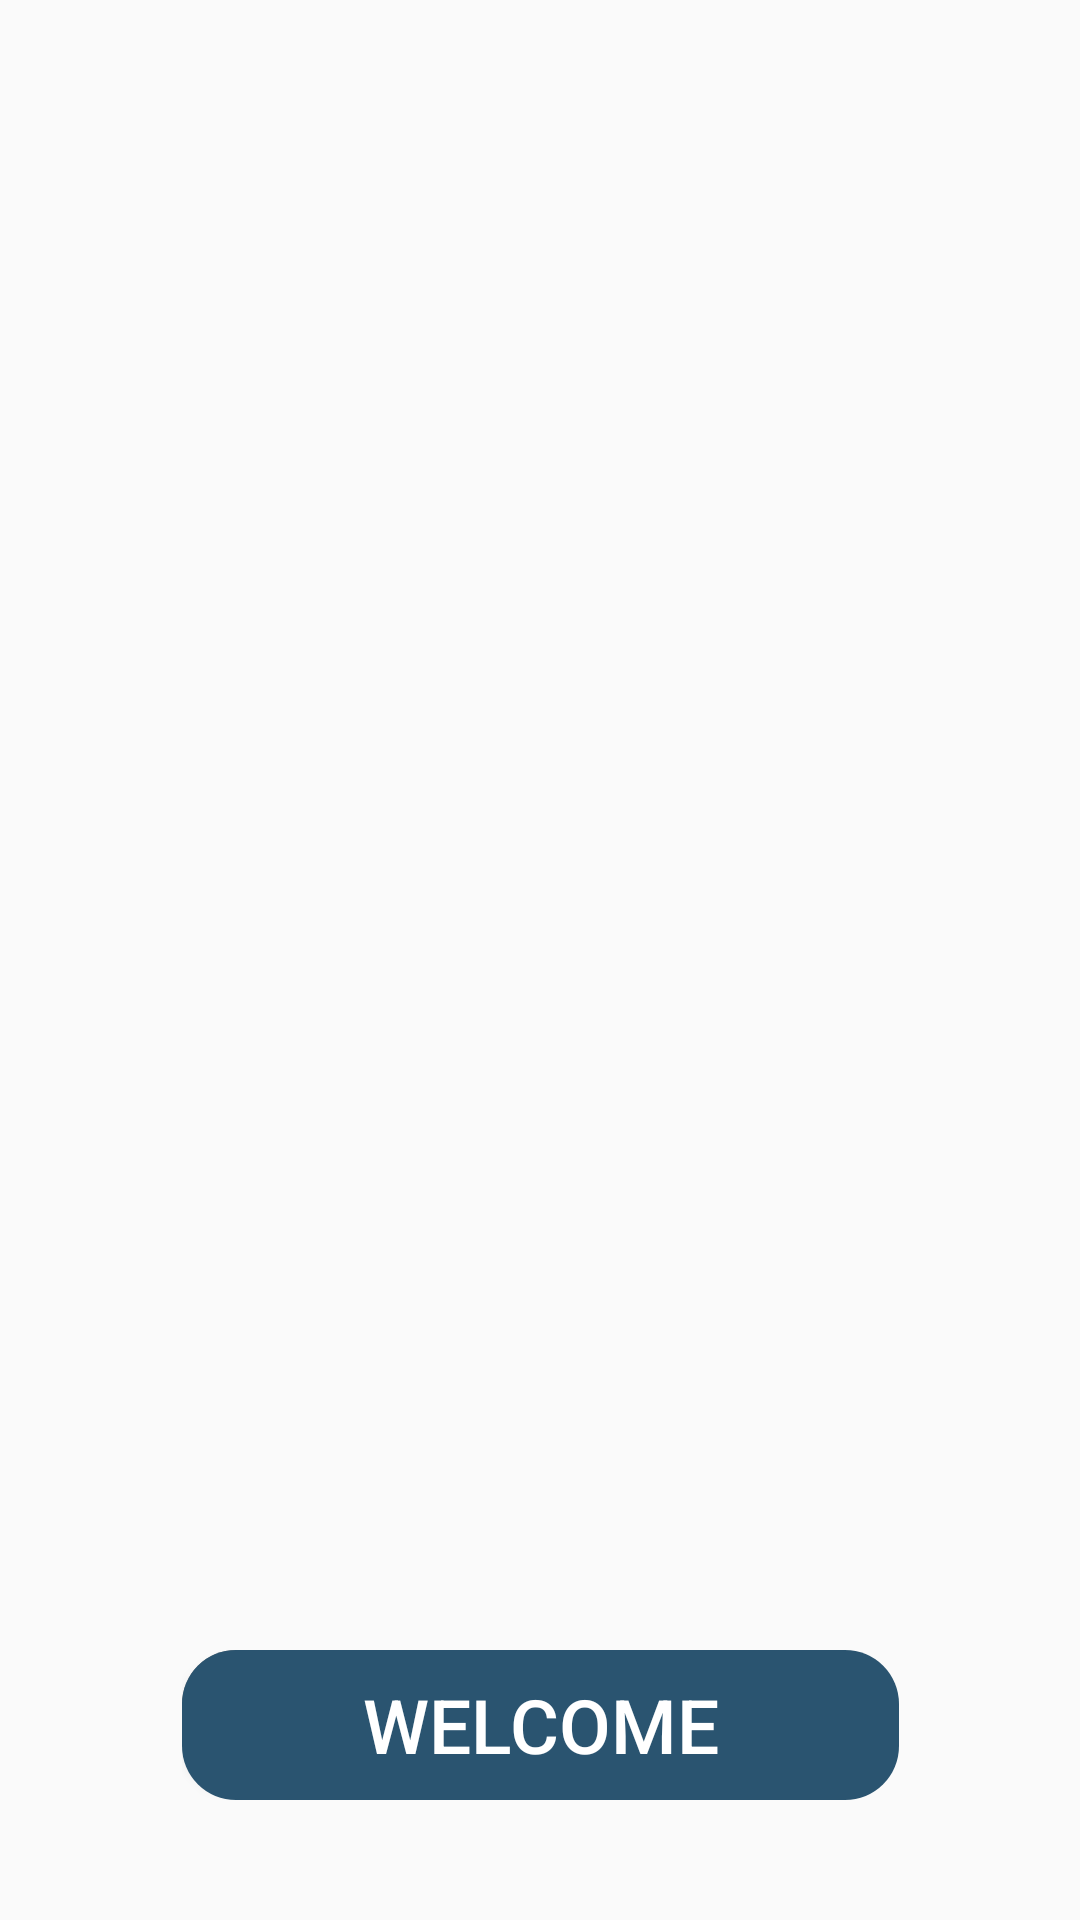

Here is an Android app screen rendered from its layout file. Give the layout XML and the strings, colors and styles it references.
<!-- AndroidManifest.xml: application theme Theme.Navigtion_app -->
<!-- res/layout/fragment_intro.xml -->
<?xml version="1.0" encoding="utf-8"?>
<FrameLayout xmlns:android="http://schemas.android.com/apk/res/android"
    xmlns:app="http://schemas.android.com/apk/res-auto"
    xmlns:tools="http://schemas.android.com/tools"
    android:layout_width="match_parent"
    android:layout_height="match_parent"
    tools:context=".frams.Fragment_intro">

    <LinearLayout
        android:layout_width="match_parent"
        android:layout_height="match_parent"
        android:orientation="vertical">

        <androidx.constraintlayout.widget.ConstraintLayout
            android:layout_width="match_parent"
            android:layout_height="match_parent">

            <ImageView
                android:id="@+id/imageView"
                android:layout_width="match_parent"
                android:layout_height="match_parent"
                android:scaleType="centerCrop"
                android:src="@drawable/into_image" />

            <LinearLayout
                android:layout_width="wrap_content"
                android:layout_height="wrap_content"
                android:layout_marginBottom="40dp"
                android:orientation="vertical"
                app:layout_constraintBottom_toBottomOf="parent"
                app:layout_constraintEnd_toEndOf="parent"
                app:layout_constraintStart_toStartOf="parent">

                <Button
                    android:id="@+id/startBtn"
                    style="@style/Widget.AppCompat.Button.Small"
                    android:layout_width="239dp"
                    android:layout_height="50dp"
                    android:background="@drawable/blue_btn_bg"
                    android:text="Welcome"
                    android:textColor="@color/white"
                    android:textSize="25dp" />
            </LinearLayout>

        </androidx.constraintlayout.widget.ConstraintLayout>
    </LinearLayout>
</FrameLayout>
<!-- resources referenced by this layout -->
<resources>
  <color name="white">#FFFFFFFF</color>
  <!-- drawable blue_btn_bg (drawable) -->
  <?xml version="1.0" encoding="utf-8"?>
  <layer-list xmlns:android="http://schemas.android.com/apk/res/android">
  
      
      <item android:right="4dp" android:bottom="4dp">
          <shape android:shape="rectangle">
              <solid android:color="#70000000"/> 
              <corners android:radius="18dp"/>
          </shape>
      </item>
  
      
      <item>
          <shape android:shape="rectangle">
              <solid android:color="#2A5470"/>
              <corners android:radius="18dp"/>
          </shape>
      </item>
  </layer-list>
  <style name="Theme.Navigtion_app" parent="Base.Theme.Navigtion_app" />
  <style name="Base.Theme.Navigtion_app" parent="Theme.AppCompat.DayNight.NoActionBar">
          
          
      </style>
</resources>
